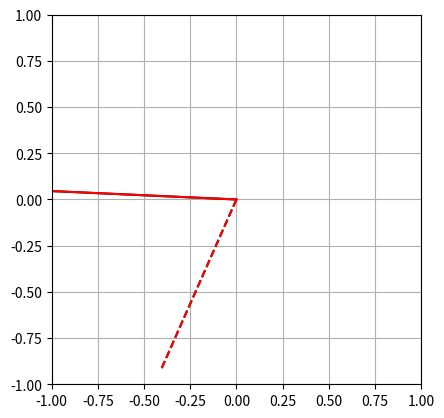

The script that saved this image: (Note: this script raises an exception after producing the figure.)
import numpy as np
import scipy.linalg as slalg
import matplotlib.pyplot as plt 
from scipy.io import loadmat

# Goal: compare eig(S,R) with eig(inv(R) * S)

# part1: GED on 2x2 matrices
m = 2
n = 2
S = np.random.randn(m,n)
R = np.random.randn(m,n)

Ls,Ws = slalg.eig(S,R)
Li,Wi = slalg.eig(np.linalg.inv(R)@S)

print(Ls)
print(Li)

# plot eigenvectors 

plt.plot([0,Ws[0,0]],[0,Ws[1,0]],'k')
plt.plot([0,Ws[0,1]],[0,Ws[1,1]],'k--')
plt.plot([0,Wi[0,0]],[0,Wi[1,0]],'r')
plt.plot([0,Wi[0,1]],[0,Wi[1,1]],'r--')
plt.axis('square')
plt.grid()
plt.axis([-1,1,-1,1])
plt.show()

data = loadmat('real_matrices.mat') # Use complete path

S= data['S']
R= data['R']

fig,ax = plt.subplots(1,2,figsize=(8,5))
ax[0].imshow(S)
ax[0].set_title("S matrix")

ax[1].imshow(R)
ax[1].set_title("R matrix")

plt.show()

print(np.shape(R))
print(np.linalg.matrix_rank(R))

Ls,Ws = slalg.eigh(S,R) # Eigen hermitian/ symmetric
Li,Wi = slalg.eigh(np.linalg.inv(R)@S)

plt.plot(Ls,'s-',label='S,R')
plt.plot(Li,'s-',label='R${-1}$S')
plt.legend()
plt.show()


